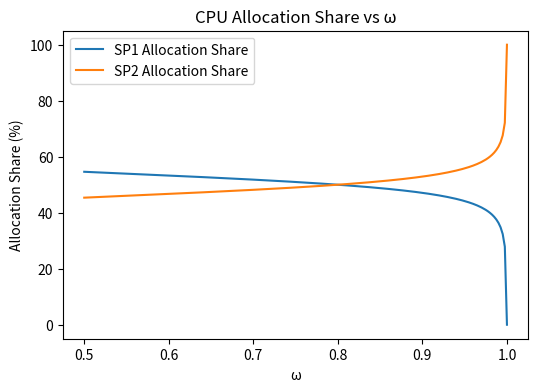
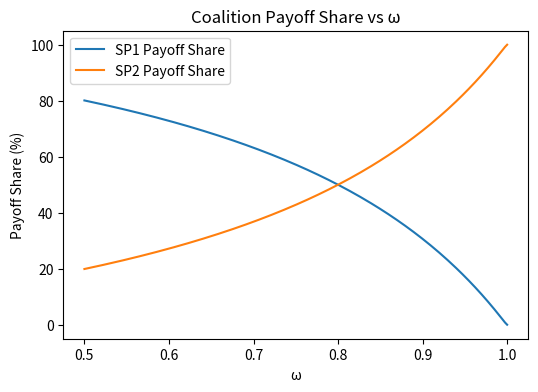

The matplotlib source for these figures, in order:
import numpy as np
import matplotlib.pyplot as plt

# Parameters
l1, l2 = 4.0, 1.0
d = 1.0
beta_tot = 2.0  # 2 * d
xi = 900

omegas = np.linspace(0.5, 1.0, 200)

# Prepare arrays
share_alloc1 = np.zeros_like(omegas)
share_alloc2 = np.zeros_like(omegas)
share_pay1 = np.zeros_like(omegas)
share_pay2 = np.zeros_like(omegas)

for i, w in enumerate(omegas):

    beta1 = (1 - w) * beta_tot
    beta2 = w * beta_tot
    print(beta1, beta2)
    rho1 = l1 * beta1
    rho2 = l2 * beta2

    # optimal allocations

    h1 = (1 / xi) * np.log(rho1 * xi / d) if rho1 * xi > d else 0
    h2 = (1 / xi) * np.log(rho2 * xi / d) if rho2 * xi > d else 0



    # share allocation
    total_h = h1 + h2
    share_alloc1[i] = 100 * (h1 / total_h) if total_h > 0 else 50
    share_alloc2[i] = 100 - share_alloc1[i]

    if i == 1:
        print(share_alloc1[i],  share_alloc2[i])

    # net utilities
    U1 = rho1 * (1 - np.exp(-xi * h1)) - d * h1
    U2 = rho2 * (1 - np.exp(-xi * h2)) - d * h2
    total_U = U1 + U2

    # share payoffs of coalition value
    share_pay1[i] = 100 * (U1 / total_U) if total_U > 0 else 50
    share_pay2[i] = 100 - share_pay1[i]

# Plot Allocation Share
plt.figure(figsize=(6, 4))
plt.plot(omegas, share_alloc1, label='SP1 Allocation Share')
plt.plot(omegas, share_alloc2, label='SP2 Allocation Share')
plt.xlabel('ω')
plt.ylabel('Allocation Share (%)')
plt.title('CPU Allocation Share vs ω')
plt.legend()
plt.show()

# Plot Payoff Share
plt.figure(figsize=(6, 4))
plt.plot(omegas, share_pay1, label='SP1 Payoff Share')
plt.plot(omegas, share_pay2, label='SP2 Payoff Share')
plt.xlabel('ω')
plt.ylabel('Payoff Share (%)')
plt.title('Coalition Payoff Share vs ω')
plt.legend()
plt.show()
